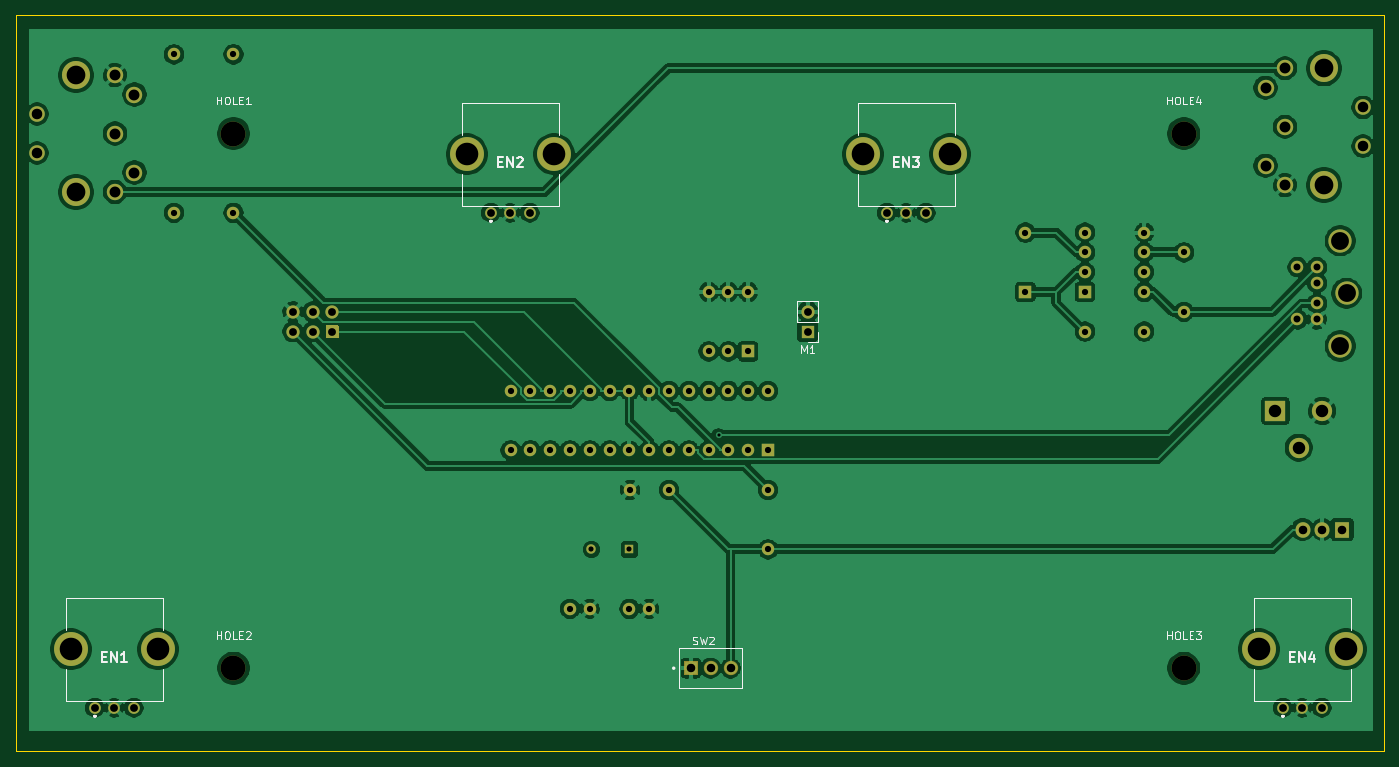
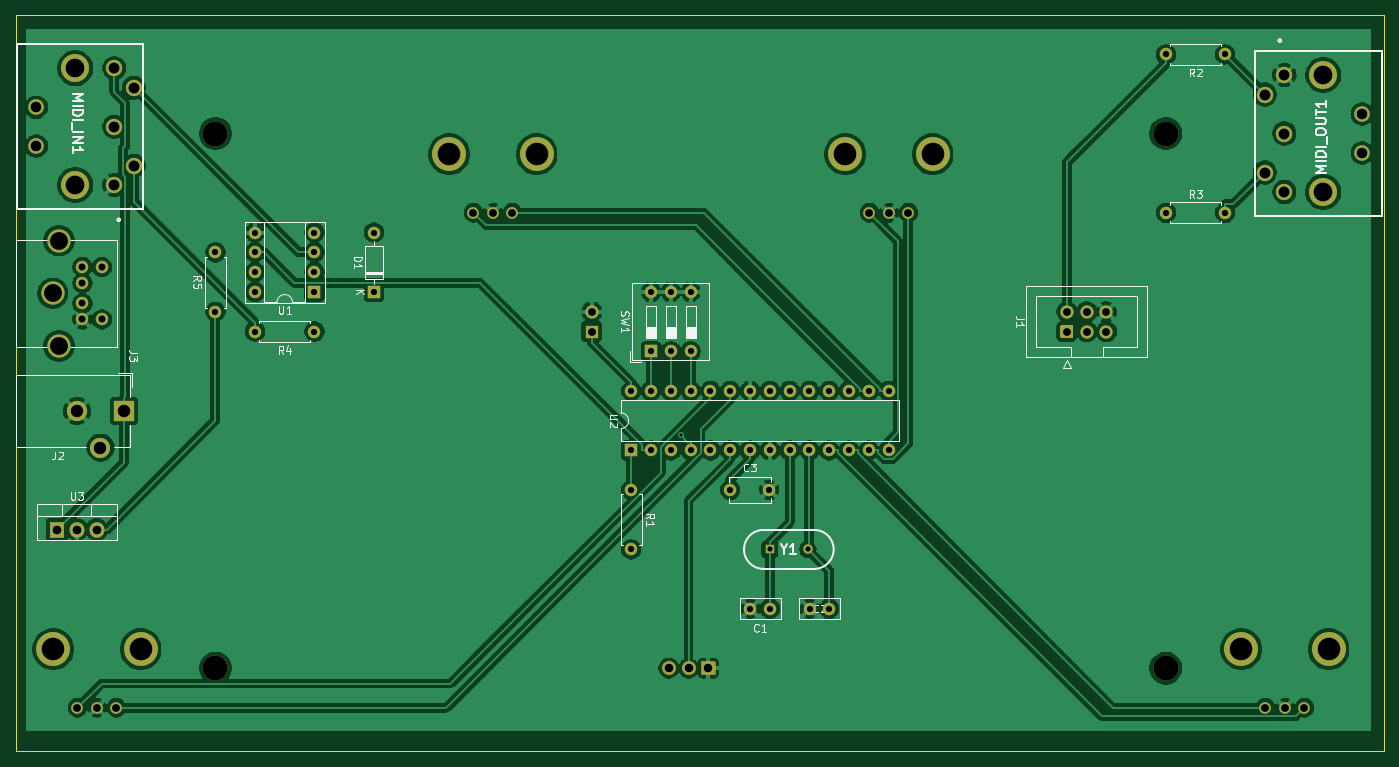
Circuit board: 11 layer files. Board 175.5 x 94.5 mm.
- bottom_copper: v2_atmega8_encoder-B_Cu.gbl (202090 bytes)
- bottom_mask: v2_atmega8_encoder-B_Mask.gbs (5082 bytes)
- paste: v2_atmega8_encoder-B_Paste.gbp (517 bytes)
- bottom_silk: v2_atmega8_encoder-B_SilkS.gbo (25835 bytes)
- outline: v2_atmega8_encoder-Edge_Cuts.gm1 (753 bytes)
- top_copper: v2_atmega8_encoder-F_Cu.gtl (196485 bytes)
- top_mask: v2_atmega8_encoder-F_Mask.gts (5082 bytes)
- paste: v2_atmega8_encoder-F_Paste.gtp (517 bytes)
- top_silk: v2_atmega8_encoder-F_SilkS.gto (15378 bytes)
- drill: v2_atmega8_encoder-NPTH.drl (379 bytes)
- drill: v2_atmega8_encoder-PTH.drl (2335 bytes)

=== bottom_copper: v2_atmega8_encoder-B_Cu.gbl (202090 bytes, source omitted) ===
=== bottom_mask: v2_atmega8_encoder-B_Mask.gbs ===
G04 #@! TF.GenerationSoftware,KiCad,Pcbnew,(5.1.9-0-10_14)*
G04 #@! TF.CreationDate,2024-01-04T20:03:31+01:00*
G04 #@! TF.ProjectId,v2_atmega8_encoder,76325f61-746d-4656-9761-385f656e636f,rev?*
G04 #@! TF.SameCoordinates,Original*
G04 #@! TF.FileFunction,Soldermask,Bot*
G04 #@! TF.FilePolarity,Negative*
%FSLAX46Y46*%
G04 Gerber Fmt 4.6, Leading zero omitted, Abs format (unit mm)*
G04 Created by KiCad (PCBNEW (5.1.9-0-10_14)) date 2024-01-04 20:03:31*
%MOMM*%
%LPD*%
G01*
G04 APERTURE LIST*
%ADD10C,3.200000*%
%ADD11O,1.600000X1.600000*%
%ADD12R,1.600000X1.600000*%
%ADD13O,1.700000X1.700000*%
%ADD14R,1.700000X1.700000*%
%ADD15C,1.600000*%
%ADD16C,1.205000*%
%ADD17R,1.205000X1.205000*%
%ADD18O,1.905000X2.000000*%
%ADD19R,1.905000X2.000000*%
%ADD20C,1.839000*%
%ADD21C,3.600000*%
%ADD22C,2.000000*%
%ADD23C,2.100000*%
%ADD24C,2.600000*%
%ADD25R,2.600000X2.600000*%
%ADD26C,1.700000*%
%ADD27C,4.350000*%
%ADD28C,1.500000*%
%ADD29C,2.990000*%
G04 APERTURE END LIST*
D10*
X203200000Y-55880000D03*
X203200000Y-124460000D03*
X81280000Y-55880000D03*
X81280000Y-124460000D03*
D11*
X147320000Y-76200000D03*
X142240000Y-83820000D03*
X144780000Y-76200000D03*
X144780000Y-83820000D03*
X142240000Y-76200000D03*
D12*
X147320000Y-83820000D03*
D13*
X154940000Y-78740000D03*
D14*
X154940000Y-81280000D03*
D11*
X149860000Y-109220000D03*
D15*
X149860000Y-101600000D03*
X134580000Y-116840000D03*
X132080000Y-116840000D03*
D16*
X127200000Y-109220000D03*
D17*
X132080000Y-109220000D03*
D18*
X218440000Y-106680000D03*
X220980000Y-106680000D03*
D19*
X223520000Y-106680000D03*
D11*
X198120000Y-76200000D03*
X190500000Y-68580000D03*
X198120000Y-73660000D03*
X190500000Y-71120000D03*
X198120000Y-71120000D03*
X190500000Y-73660000D03*
X198120000Y-68580000D03*
D12*
X190500000Y-76200000D03*
D20*
X142505000Y-124460000D03*
X145045000Y-124460000D03*
G36*
G01*
X139045500Y-125277500D02*
X139045500Y-123642500D01*
G75*
G02*
X139147500Y-123540500I102000J0D01*
G01*
X140782500Y-123540500D01*
G75*
G02*
X140884500Y-123642500I0J-102000D01*
G01*
X140884500Y-125277500D01*
G75*
G02*
X140782500Y-125379500I-102000J0D01*
G01*
X139147500Y-125379500D01*
G75*
G02*
X139045500Y-125277500I0J102000D01*
G01*
G37*
D11*
X203200000Y-71120000D03*
D15*
X203200000Y-78740000D03*
D11*
X198120000Y-81280000D03*
D15*
X190500000Y-81280000D03*
D11*
X73660000Y-66040000D03*
D15*
X81280000Y-66040000D03*
D11*
X81280000Y-45720000D03*
D15*
X73660000Y-45720000D03*
D21*
X61080000Y-48380000D03*
X61080000Y-63380000D03*
D22*
X56080000Y-53380000D03*
X56080000Y-58380000D03*
D23*
X68580000Y-60880000D03*
X68580000Y-50880000D03*
X66080000Y-63380000D03*
X66080000Y-55880000D03*
X66080000Y-48380000D03*
D21*
X221180000Y-62500000D03*
X221180000Y-47500000D03*
D22*
X226180000Y-57500000D03*
X226180000Y-52500000D03*
D23*
X213680000Y-50000000D03*
X213680000Y-60000000D03*
X216180000Y-47500000D03*
X216180000Y-55000000D03*
X216180000Y-62500000D03*
D24*
X217950000Y-96175000D03*
X220950000Y-91475000D03*
D25*
X214950000Y-91475000D03*
D26*
X88900000Y-78740000D03*
X91440000Y-78740000D03*
X93980000Y-78740000D03*
X88900000Y-81280000D03*
X91440000Y-81280000D03*
G36*
G01*
X94580000Y-82130000D02*
X93380000Y-82130000D01*
G75*
G02*
X93130000Y-81880000I0J250000D01*
G01*
X93130000Y-80680000D01*
G75*
G02*
X93380000Y-80430000I250000J0D01*
G01*
X94580000Y-80430000D01*
G75*
G02*
X94830000Y-80680000I0J-250000D01*
G01*
X94830000Y-81880000D01*
G75*
G02*
X94580000Y-82130000I-250000J0D01*
G01*
G37*
D27*
X224000000Y-122040000D03*
X212800000Y-122040000D03*
D28*
X218400000Y-129540000D03*
X220900000Y-129540000D03*
X215900000Y-129540000D03*
D27*
X173200000Y-58540000D03*
X162000000Y-58540000D03*
D28*
X167600000Y-66040000D03*
X170100000Y-66040000D03*
X165100000Y-66040000D03*
D27*
X122400000Y-58540000D03*
X111200000Y-58540000D03*
D28*
X116800000Y-66040000D03*
X119300000Y-66040000D03*
X114300000Y-66040000D03*
D27*
X71600000Y-122040000D03*
X60400000Y-122040000D03*
D28*
X66000000Y-129540000D03*
X68500000Y-129540000D03*
X63500000Y-129540000D03*
D15*
X132160000Y-101600000D03*
X137160000Y-101600000D03*
X126960000Y-116840000D03*
X124460000Y-116840000D03*
D29*
X223265000Y-69615000D03*
X224075000Y-76375000D03*
X223265000Y-83135000D03*
D15*
X217775000Y-79725000D03*
X217775000Y-73025000D03*
X220265000Y-79725000D03*
X220265000Y-73025000D03*
X220265000Y-77675000D03*
X220265000Y-75075000D03*
D11*
X149860000Y-88900000D03*
X116840000Y-96520000D03*
X147320000Y-88900000D03*
X119380000Y-96520000D03*
X144780000Y-88900000D03*
X121920000Y-96520000D03*
X142240000Y-88900000D03*
X124460000Y-96520000D03*
X139700000Y-88900000D03*
X127000000Y-96520000D03*
X137160000Y-88900000D03*
X129540000Y-96520000D03*
X134620000Y-88900000D03*
X132080000Y-96520000D03*
X132080000Y-88900000D03*
X134620000Y-96520000D03*
X129540000Y-88900000D03*
X137160000Y-96520000D03*
X127000000Y-88900000D03*
X139700000Y-96520000D03*
X124460000Y-88900000D03*
X142240000Y-96520000D03*
X121920000Y-88900000D03*
X144780000Y-96520000D03*
X119380000Y-88900000D03*
X147320000Y-96520000D03*
X116840000Y-88900000D03*
D12*
X149860000Y-96520000D03*
D11*
X182880000Y-68580000D03*
D12*
X182880000Y-76200000D03*
M02*

=== paste: v2_atmega8_encoder-B_Paste.gbp ===
G04 #@! TF.GenerationSoftware,KiCad,Pcbnew,(5.1.9-0-10_14)*
G04 #@! TF.CreationDate,2024-01-04T20:03:31+01:00*
G04 #@! TF.ProjectId,v2_atmega8_encoder,76325f61-746d-4656-9761-385f656e636f,rev?*
G04 #@! TF.SameCoordinates,Original*
G04 #@! TF.FileFunction,Paste,Bot*
G04 #@! TF.FilePolarity,Positive*
%FSLAX46Y46*%
G04 Gerber Fmt 4.6, Leading zero omitted, Abs format (unit mm)*
G04 Created by KiCad (PCBNEW (5.1.9-0-10_14)) date 2024-01-04 20:03:31*
%MOMM*%
%LPD*%
G01*
G04 APERTURE LIST*
G04 APERTURE END LIST*
M02*

=== bottom_silk: v2_atmega8_encoder-B_SilkS.gbo (25835 bytes, source omitted) ===
=== outline: v2_atmega8_encoder-Edge_Cuts.gm1 ===
G04 #@! TF.GenerationSoftware,KiCad,Pcbnew,(5.1.9-0-10_14)*
G04 #@! TF.CreationDate,2024-01-04T20:03:31+01:00*
G04 #@! TF.ProjectId,v2_atmega8_encoder,76325f61-746d-4656-9761-385f656e636f,rev?*
G04 #@! TF.SameCoordinates,Original*
G04 #@! TF.FileFunction,Profile,NP*
%FSLAX46Y46*%
G04 Gerber Fmt 4.6, Leading zero omitted, Abs format (unit mm)*
G04 Created by KiCad (PCBNEW (5.1.9-0-10_14)) date 2024-01-04 20:03:31*
%MOMM*%
%LPD*%
G01*
G04 APERTURE LIST*
G04 #@! TA.AperFunction,Profile*
%ADD10C,0.100000*%
G04 #@! TD*
G04 APERTURE END LIST*
D10*
X228840000Y-40640000D02*
X228840000Y-135140000D01*
X53340000Y-40640000D02*
X228840000Y-40640000D01*
X53340000Y-135140000D02*
X53340000Y-40640000D01*
X228840000Y-135140000D02*
X53340000Y-135140000D01*
M02*

=== top_copper: v2_atmega8_encoder-F_Cu.gtl (196485 bytes, source omitted) ===
=== top_mask: v2_atmega8_encoder-F_Mask.gts ===
G04 #@! TF.GenerationSoftware,KiCad,Pcbnew,(5.1.9-0-10_14)*
G04 #@! TF.CreationDate,2024-01-04T20:03:31+01:00*
G04 #@! TF.ProjectId,v2_atmega8_encoder,76325f61-746d-4656-9761-385f656e636f,rev?*
G04 #@! TF.SameCoordinates,Original*
G04 #@! TF.FileFunction,Soldermask,Top*
G04 #@! TF.FilePolarity,Negative*
%FSLAX46Y46*%
G04 Gerber Fmt 4.6, Leading zero omitted, Abs format (unit mm)*
G04 Created by KiCad (PCBNEW (5.1.9-0-10_14)) date 2024-01-04 20:03:31*
%MOMM*%
%LPD*%
G01*
G04 APERTURE LIST*
%ADD10C,3.200000*%
%ADD11O,1.600000X1.600000*%
%ADD12R,1.600000X1.600000*%
%ADD13O,1.700000X1.700000*%
%ADD14R,1.700000X1.700000*%
%ADD15C,1.600000*%
%ADD16C,1.205000*%
%ADD17R,1.205000X1.205000*%
%ADD18O,1.905000X2.000000*%
%ADD19R,1.905000X2.000000*%
%ADD20C,1.839000*%
%ADD21C,3.600000*%
%ADD22C,2.000000*%
%ADD23C,2.100000*%
%ADD24C,2.600000*%
%ADD25R,2.600000X2.600000*%
%ADD26C,1.700000*%
%ADD27C,4.350000*%
%ADD28C,1.500000*%
%ADD29C,2.990000*%
G04 APERTURE END LIST*
D10*
X203200000Y-55880000D03*
X203200000Y-124460000D03*
X81280000Y-55880000D03*
X81280000Y-124460000D03*
D11*
X147320000Y-76200000D03*
X142240000Y-83820000D03*
X144780000Y-76200000D03*
X144780000Y-83820000D03*
X142240000Y-76200000D03*
D12*
X147320000Y-83820000D03*
D13*
X154940000Y-78740000D03*
D14*
X154940000Y-81280000D03*
D11*
X149860000Y-109220000D03*
D15*
X149860000Y-101600000D03*
X134580000Y-116840000D03*
X132080000Y-116840000D03*
D16*
X127200000Y-109220000D03*
D17*
X132080000Y-109220000D03*
D18*
X218440000Y-106680000D03*
X220980000Y-106680000D03*
D19*
X223520000Y-106680000D03*
D11*
X198120000Y-76200000D03*
X190500000Y-68580000D03*
X198120000Y-73660000D03*
X190500000Y-71120000D03*
X198120000Y-71120000D03*
X190500000Y-73660000D03*
X198120000Y-68580000D03*
D12*
X190500000Y-76200000D03*
D20*
X142505000Y-124460000D03*
X145045000Y-124460000D03*
G36*
G01*
X139045500Y-125277500D02*
X139045500Y-123642500D01*
G75*
G02*
X139147500Y-123540500I102000J0D01*
G01*
X140782500Y-123540500D01*
G75*
G02*
X140884500Y-123642500I0J-102000D01*
G01*
X140884500Y-125277500D01*
G75*
G02*
X140782500Y-125379500I-102000J0D01*
G01*
X139147500Y-125379500D01*
G75*
G02*
X139045500Y-125277500I0J102000D01*
G01*
G37*
D11*
X203200000Y-71120000D03*
D15*
X203200000Y-78740000D03*
D11*
X198120000Y-81280000D03*
D15*
X190500000Y-81280000D03*
D11*
X73660000Y-66040000D03*
D15*
X81280000Y-66040000D03*
D11*
X81280000Y-45720000D03*
D15*
X73660000Y-45720000D03*
D21*
X61080000Y-48380000D03*
X61080000Y-63380000D03*
D22*
X56080000Y-53380000D03*
X56080000Y-58380000D03*
D23*
X68580000Y-60880000D03*
X68580000Y-50880000D03*
X66080000Y-63380000D03*
X66080000Y-55880000D03*
X66080000Y-48380000D03*
D21*
X221180000Y-62500000D03*
X221180000Y-47500000D03*
D22*
X226180000Y-57500000D03*
X226180000Y-52500000D03*
D23*
X213680000Y-50000000D03*
X213680000Y-60000000D03*
X216180000Y-47500000D03*
X216180000Y-55000000D03*
X216180000Y-62500000D03*
D24*
X217950000Y-96175000D03*
X220950000Y-91475000D03*
D25*
X214950000Y-91475000D03*
D26*
X88900000Y-78740000D03*
X91440000Y-78740000D03*
X93980000Y-78740000D03*
X88900000Y-81280000D03*
X91440000Y-81280000D03*
G36*
G01*
X94580000Y-82130000D02*
X93380000Y-82130000D01*
G75*
G02*
X93130000Y-81880000I0J250000D01*
G01*
X93130000Y-80680000D01*
G75*
G02*
X93380000Y-80430000I250000J0D01*
G01*
X94580000Y-80430000D01*
G75*
G02*
X94830000Y-80680000I0J-250000D01*
G01*
X94830000Y-81880000D01*
G75*
G02*
X94580000Y-82130000I-250000J0D01*
G01*
G37*
D27*
X224000000Y-122040000D03*
X212800000Y-122040000D03*
D28*
X218400000Y-129540000D03*
X220900000Y-129540000D03*
X215900000Y-129540000D03*
D27*
X173200000Y-58540000D03*
X162000000Y-58540000D03*
D28*
X167600000Y-66040000D03*
X170100000Y-66040000D03*
X165100000Y-66040000D03*
D27*
X122400000Y-58540000D03*
X111200000Y-58540000D03*
D28*
X116800000Y-66040000D03*
X119300000Y-66040000D03*
X114300000Y-66040000D03*
D27*
X71600000Y-122040000D03*
X60400000Y-122040000D03*
D28*
X66000000Y-129540000D03*
X68500000Y-129540000D03*
X63500000Y-129540000D03*
D15*
X132160000Y-101600000D03*
X137160000Y-101600000D03*
X126960000Y-116840000D03*
X124460000Y-116840000D03*
D29*
X223265000Y-69615000D03*
X224075000Y-76375000D03*
X223265000Y-83135000D03*
D15*
X217775000Y-79725000D03*
X217775000Y-73025000D03*
X220265000Y-79725000D03*
X220265000Y-73025000D03*
X220265000Y-77675000D03*
X220265000Y-75075000D03*
D11*
X149860000Y-88900000D03*
X116840000Y-96520000D03*
X147320000Y-88900000D03*
X119380000Y-96520000D03*
X144780000Y-88900000D03*
X121920000Y-96520000D03*
X142240000Y-88900000D03*
X124460000Y-96520000D03*
X139700000Y-88900000D03*
X127000000Y-96520000D03*
X137160000Y-88900000D03*
X129540000Y-96520000D03*
X134620000Y-88900000D03*
X132080000Y-96520000D03*
X132080000Y-88900000D03*
X134620000Y-96520000D03*
X129540000Y-88900000D03*
X137160000Y-96520000D03*
X127000000Y-88900000D03*
X139700000Y-96520000D03*
X124460000Y-88900000D03*
X142240000Y-96520000D03*
X121920000Y-88900000D03*
X144780000Y-96520000D03*
X119380000Y-88900000D03*
X147320000Y-96520000D03*
X116840000Y-88900000D03*
D12*
X149860000Y-96520000D03*
D11*
X182880000Y-68580000D03*
D12*
X182880000Y-76200000D03*
M02*

=== paste: v2_atmega8_encoder-F_Paste.gtp ===
G04 #@! TF.GenerationSoftware,KiCad,Pcbnew,(5.1.9-0-10_14)*
G04 #@! TF.CreationDate,2024-01-04T20:03:31+01:00*
G04 #@! TF.ProjectId,v2_atmega8_encoder,76325f61-746d-4656-9761-385f656e636f,rev?*
G04 #@! TF.SameCoordinates,Original*
G04 #@! TF.FileFunction,Paste,Top*
G04 #@! TF.FilePolarity,Positive*
%FSLAX46Y46*%
G04 Gerber Fmt 4.6, Leading zero omitted, Abs format (unit mm)*
G04 Created by KiCad (PCBNEW (5.1.9-0-10_14)) date 2024-01-04 20:03:31*
%MOMM*%
%LPD*%
G01*
G04 APERTURE LIST*
G04 APERTURE END LIST*
M02*

=== top_silk: v2_atmega8_encoder-F_SilkS.gto (15378 bytes, source omitted) ===
=== drill: v2_atmega8_encoder-NPTH.drl ===
M48
; DRILL file {KiCad (5.1.9-0-10_14)} date Thursday, January 04, 2024 at 08:04:22 PM
; FORMAT={-:-/ absolute / metric / decimal}
; #@! TF.CreationDate,2024-01-04T20:04:22+01:00
; #@! TF.GenerationSoftware,Kicad,Pcbnew,(5.1.9-0-10_14)
; #@! TF.FileFunction,NonPlated,1,2,NPTH
FMAT,2
METRIC
T1C3.200
%
G90
G05
T1
X81.28Y-55.88
X81.28Y-124.46
X203.2Y-55.88
X203.2Y-124.46
T0
M30

=== drill: v2_atmega8_encoder-PTH.drl ===
M48
; DRILL file {KiCad (5.1.9-0-10_14)} date Thursday, January 04, 2024 at 08:04:22 PM
; FORMAT={-:-/ absolute / metric / decimal}
; #@! TF.CreationDate,2024-01-04T20:04:22+01:00
; #@! TF.GenerationSoftware,Kicad,Pcbnew,(5.1.9-0-10_14)
; #@! TF.FileFunction,Plated,1,2,PTH
FMAT,2
METRIC
T1C0.400
T2C0.657
T3C0.800
T4C0.890
T5C1.000
T6C1.090
T7C1.100
T8C1.350
T9C1.400
T10C1.600
T11C2.290
T12C2.400
T13C2.900
%
G90
G05
T1
X143.514Y-94.59
T2
X127.2Y-109.22
X132.08Y-109.22
T3
X73.66Y-45.72
X73.66Y-66.04
X81.28Y-45.72
X81.28Y-66.04
X116.84Y-88.9
X116.84Y-96.52
X119.38Y-88.9
X119.38Y-96.52
X121.92Y-88.9
X121.92Y-96.52
X124.46Y-88.9
X124.46Y-96.52
X124.46Y-116.84
X126.96Y-116.84
X127.0Y-88.9
X127.0Y-96.52
X129.54Y-88.9
X129.54Y-96.52
X132.08Y-88.9
X132.08Y-96.52
X132.08Y-116.84
X132.16Y-101.6
X134.58Y-116.84
X134.62Y-88.9
X134.62Y-96.52
X137.16Y-88.9
X137.16Y-96.52
X137.16Y-101.6
X139.7Y-88.9
X139.7Y-96.52
X142.24Y-76.2
X142.24Y-83.82
X142.24Y-88.9
X142.24Y-96.52
X144.78Y-76.2
X144.78Y-83.82
X144.78Y-88.9
X144.78Y-96.52
X147.32Y-76.2
X147.32Y-83.82
X147.32Y-88.9
X147.32Y-96.52
X149.86Y-88.9
X149.86Y-96.52
X149.86Y-101.6
X149.86Y-109.22
X182.88Y-68.58
X182.88Y-76.2
X190.5Y-68.58
X190.5Y-71.12
X190.5Y-73.66
X190.5Y-76.2
X190.5Y-81.28
X198.12Y-68.58
X198.12Y-71.12
X198.12Y-73.66
X198.12Y-76.2
X198.12Y-81.28
X203.2Y-71.12
X203.2Y-78.74
T4
X217.775Y-73.025
X217.775Y-79.725
X220.265Y-73.025
X220.265Y-75.075
X220.265Y-77.675
X220.265Y-79.725
T5
X63.5Y-129.54
X66.0Y-129.54
X68.5Y-129.54
X88.9Y-78.74
X88.9Y-81.28
X91.44Y-78.74
X91.44Y-81.28
X93.98Y-78.74
X93.98Y-81.28
X114.3Y-66.04
X116.8Y-66.04
X119.3Y-66.04
X154.94Y-78.74
X154.94Y-81.28
X165.1Y-66.04
X167.6Y-66.04
X170.1Y-66.04
X215.9Y-129.54
X218.4Y-129.54
X220.9Y-129.54
T6
X139.965Y-124.46
X142.505Y-124.46
X145.045Y-124.46
T7
X218.44Y-106.68
X220.98Y-106.68
X223.52Y-106.68
T8
X56.08Y-53.38
X56.08Y-58.38
X226.18Y-52.5
X226.18Y-57.5
T9
X66.08Y-48.38
X66.08Y-55.88
X66.08Y-63.38
X68.58Y-50.88
X68.58Y-60.88
X213.68Y-50.0
X213.68Y-60.0
X216.18Y-47.5
X216.18Y-55.0
X216.18Y-62.5
T10
X214.95Y-91.475
X217.95Y-96.175
X220.95Y-91.475
T11
X223.265Y-69.615
X223.265Y-83.135
X224.075Y-76.375
T12
X61.08Y-48.38
X61.08Y-63.38
X221.18Y-47.5
X221.18Y-62.5
T13
X60.4Y-122.04
X71.6Y-122.04
X111.2Y-58.54
X122.4Y-58.54
X162.0Y-58.54
X173.2Y-58.54
X212.8Y-122.04
X224.0Y-122.04
T0
M30

